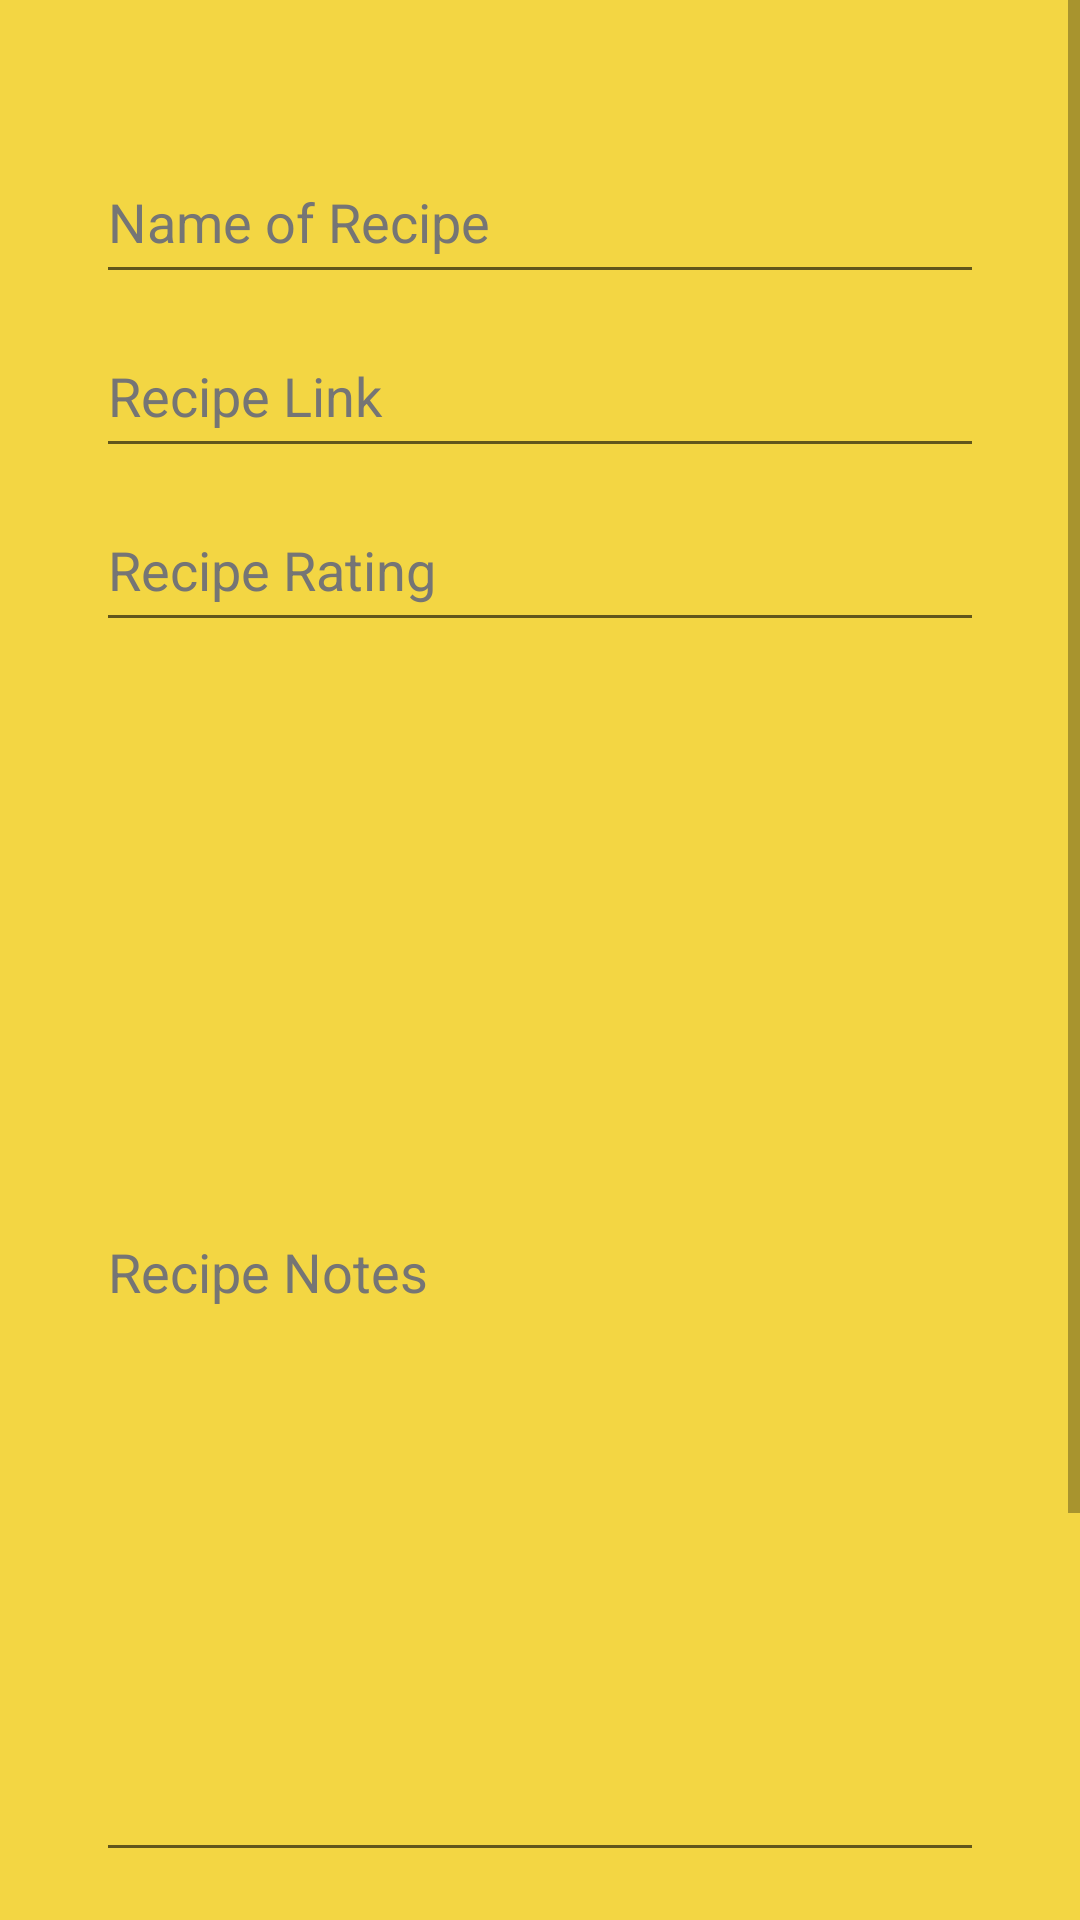

Reconstruct the res/layout file that produces this screen, plus the resources it refers to.
<!-- AndroidManifest.xml: application theme Theme.MyRecipes -->
<!-- res/layout/fragment_recipes_input.xml -->
<?xml version="1.0" encoding="utf-8"?>
<layout xmlns:android="http://schemas.android.com/apk/res/android"
    xmlns:app="http://schemas.android.com/apk/res-auto"
    xmlns:tools="http://schemas.android.com/tools"
    android:padding="16dp">

    <data>
        <variable
            name="recipesViewModel"
            type="com.example.myrecipes.recipes.RecipesViewModel" />
    </data>

    <ScrollView
        android:layout_width="match_parent"
        android:layout_height="match_parent">

        <androidx.constraintlayout.widget.ConstraintLayout
            android:layout_width="match_parent"
            android:layout_height="wrap_content"
            tools:context=".recipes.RecipesFragment">

            <com.google.android.material.textfield.TextInputEditText
                android:id="@+id/recipe_name"
                android:layout_width="match_parent"
                android:layout_height="wrap_content"
                android:layout_marginTop="50dp"
                android:layout_marginStart="32dp"
                android:layout_marginEnd="32dp"
                android:hint="@string/recipe_name"
                android:minHeight="48dp"
                android:padding="4dp"
                android:textColorHint="#757575"
                app:layout_constraintStart_toStartOf="parent"
                app:layout_constraintTop_toTopOf="parent" />

            <com.google.android.material.textfield.TextInputEditText
                android:id="@+id/recipe_link"
                android:layout_width="match_parent"
                android:layout_height="wrap_content"
                android:layout_marginTop="10dp"
                android:layout_marginStart="32dp"
                android:layout_marginEnd="32dp"
                android:hint="@string/recipe_link"
                android:minHeight="48dp"
                android:padding="4dp"
                android:textColorHint="#757575"
                app:layout_constraintStart_toStartOf="@id/recipe_name"
                app:layout_constraintTop_toBottomOf="@id/recipe_name" />

            <com.google.android.material.textfield.TextInputEditText
                android:id="@+id/recipe_rating"
                android:layout_width="match_parent"
                android:layout_height="wrap_content"
                android:layout_marginTop="10dp"
                android:layout_marginStart="32dp"
                android:layout_marginEnd="32dp"
                android:hint="@string/recipe_rating"
                android:minHeight="48dp"
                android:padding="4dp"
                android:textColorHint="#757575"
                app:layout_constraintStart_toStartOf="@id/recipe_link"
                app:layout_constraintTop_toBottomOf="@id/recipe_link" />

            <com.google.android.material.textfield.TextInputEditText
                android:id="@+id/recipe_notes"
                android:layout_width="match_parent"
                android:layout_height="400dp"
                android:layout_marginTop="10dp"
                android:layout_marginStart="32dp"
                android:layout_marginEnd="32dp"
                android:hint="@string/recipe_notes"
                android:minHeight="42dp"
                android:padding="4dp"
                android:textColorHint="#757575"
                app:layout_constraintStart_toStartOf="@id/recipe_rating"
                app:layout_constraintEnd_toEndOf="@id/recipe_rating"
                app:layout_constraintTop_toBottomOf="@id/recipe_rating" />

            <Button
                android:id="@+id/save_button"
                android:layout_width="wrap_content"
                android:layout_height="wrap_content"
                android:layout_marginEnd="32dp"
                android:text="@string/save"
                app:layout_constraintTop_toBottomOf="@id/recipe_notes"
                app:layout_constraintEnd_toEndOf="parent"
                android:layout_marginTop="50dp" />

            <Button
                android:id="@+id/view_saved_button"
                android:layout_width="wrap_content"
                android:layout_height="wrap_content"
                android:layout_marginEnd="32dp"
                android:text="@string/view_saved"
                app:layout_constraintTop_toBottomOf="@id/save_button"
                app:layout_constraintEnd_toEndOf="parent"
                app:layout_constraintBottom_toBottomOf="parent"
                android:layout_marginTop="10dp"
                android:layout_marginBottom="32dp"/>

        </androidx.constraintlayout.widget.ConstraintLayout>
    </ScrollView>
</layout>
<!-- resources referenced by this layout -->
<resources>
  <string name="recipe_link">Recipe Link</string>
  <string name="recipe_name">Name of Recipe</string>
  <string name="recipe_notes">Recipe Notes</string>
  <string name="recipe_rating">Recipe Rating</string>
  <string name="save">Save</string>
  <string name="view_saved">View saved recipes</string>
  <style name="Theme.MyRecipes" parent="Theme.MaterialComponents.DayNight.DarkActionBar">
          
          <item name="colorPrimary">@color/purple_500</item>
          <item name="colorPrimaryVariant">@color/purple_700</item>
          <item name="colorOnPrimary">@color/white</item>
          
          <item name="colorSecondary">@color/teal_200</item>
          <item name="colorSecondaryVariant">@color/teal_700</item>
          <item name="colorOnSecondary">@color/black</item>
          
          <item name="android:statusBarColor">?attr/colorPrimaryVariant</item>
          
          <item name="android:windowBackground">@color/sunshine</item>
      </style>
  <color name="purple_500">#FF6200EE</color>
  <color name="purple_700">#FF3700B3</color>
  <color name="white">#FFFFFFFF</color>
  <color name="teal_200">#FF03DAC5</color>
  <color name="teal_700">#FF018786</color>
  <color name="black">#FF000000</color>
  <color name="sunshine">#F3D643</color>
</resources>
